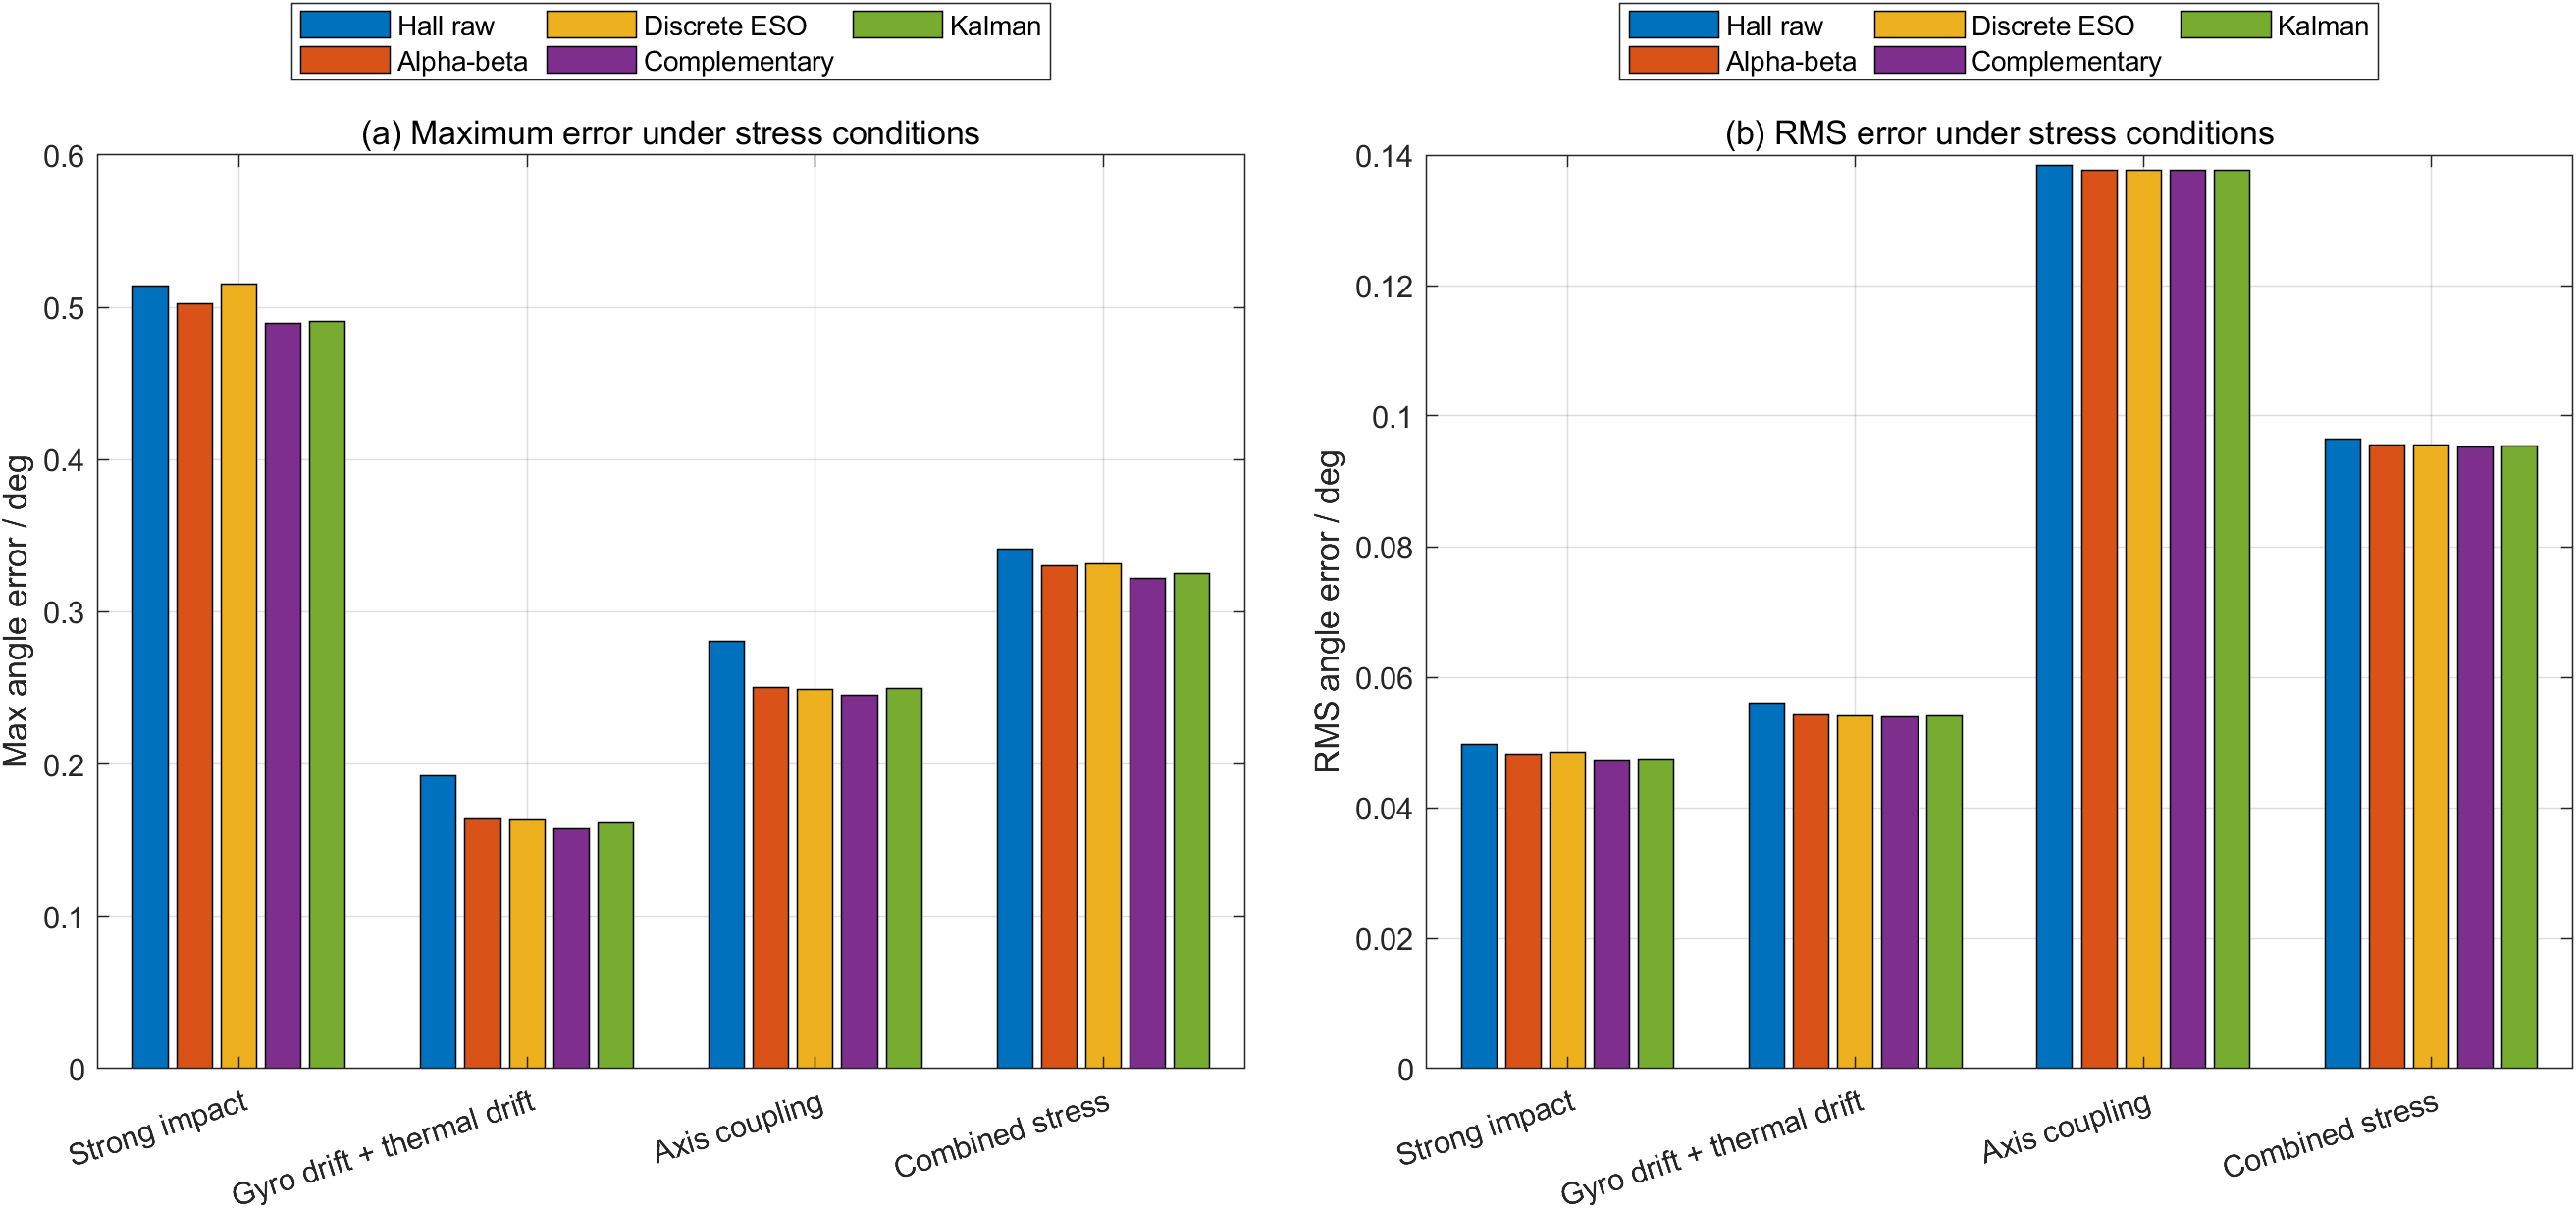

The table this chart was drawn from, first rows:
scenario_id, scenario_label, stress_note, method, max_error_deg, rms_error_deg
strong_impact, Strong impact, 1.6G-like equivalent structural shock, Hall raw, 0.5142, 0.04964
strong_impact, Strong impact, 1.6G-like equivalent structural shock, Alpha-beta, 0.5021, 0.04817
strong_impact, Strong impact, 1.6G-like equivalent structural shock, Discrete ESO, 0.5154, 0.0485
strong_impact, Strong impact, 1.6G-like equivalent structural shock, Complementary, 0.4895, 0.04736
strong_impact, Strong impact, 1.6G-like equivalent structural shock, Kalman, 0.491, 0.04749
gyro_temp_drift, Gyro drift + thermal drift, larger gyro bias drift plus 35 C Hall th…, Hall raw, 0.1926, 0.05604
gyro_temp_drift, Gyro drift + thermal drift, larger gyro bias drift plus 35 C Hall th…, Alpha-beta, 0.164, 0.05414
gyro_temp_drift, Gyro drift + thermal drift, larger gyro bias drift plus 35 C Hall th…, Discrete ESO, 0.1633, 0.05408
gyro_temp_drift, Gyro drift + thermal drift, larger gyro bias drift plus 35 C Hall th…, Complementary, 0.1577, 0.05386
gyro_temp_drift, Gyro drift + thermal drift, larger gyro bias drift plus 35 C Hall th…, Kalman, 0.1614, 0.05401
axis_coupling, Axis coupling, adjacent-axis coupling projected to curr…, Hall raw, 0.2807, 0.1385
axis_coupling, Axis coupling, adjacent-axis coupling projected to curr…, Alpha-beta, 0.2507, 0.1377
axis_coupling, Axis coupling, adjacent-axis coupling projected to curr…, Discrete ESO, 0.249, 0.1377
axis_coupling, Axis coupling, adjacent-axis coupling projected to curr…, Complementary, 0.2453, 0.1377
axis_coupling, Axis coupling, adjacent-axis coupling projected to curr…, Kalman, 0.2496, 0.1377
combined_stress, Combined stress, impact, coupling, thermal drift and stro…, Hall raw, 0.3411, 0.09651
combined_stress, Combined stress, impact, coupling, thermal drift and stro…, Alpha-beta, 0.3301, 0.09559
combined_stress, Combined stress, impact, coupling, thermal drift and stro…, Discrete ESO, 0.3314, 0.09562
combined_stress, Combined stress, impact, coupling, thermal drift and stro…, Complementary, 0.3221, 0.09531
combined_stress, Combined stress, impact, coupling, thermal drift and stro…, Kalman, 0.3254, 0.09539
